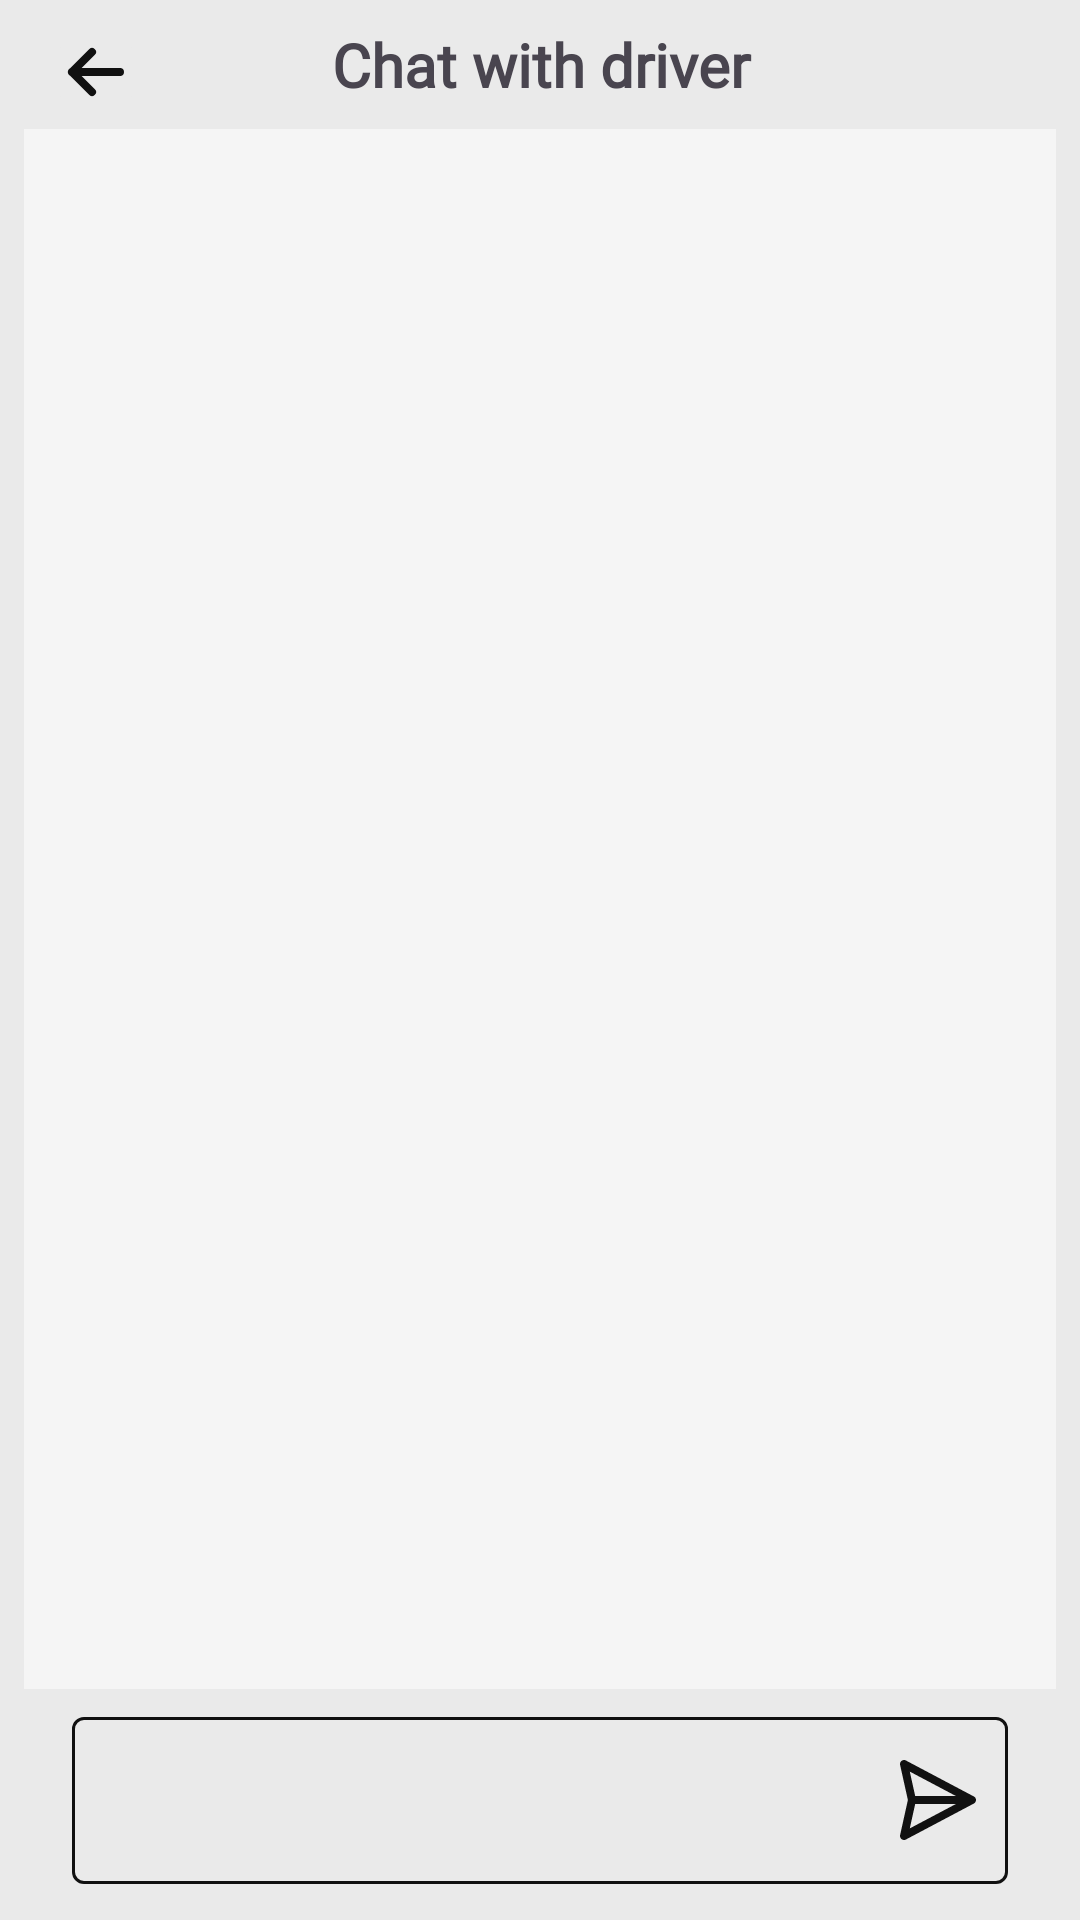

This screen was rendered from an Android layout file. Write that file and the resources it references.
<!-- AndroidManifest.xml: application theme Theme.TaxiXML -->
<!-- res/layout/fragment_chat.xml -->
<?xml version="1.0" encoding="utf-8"?>
<FrameLayout xmlns:android="http://schemas.android.com/apk/res/android"
    xmlns:tools="http://schemas.android.com/tools"
    android:layout_width="match_parent"
    android:layout_height="match_parent"
    xmlns:app="http://schemas.android.com/apk/res-auto"
    tools:context=".presentation.view.fragment.ChatFragment">

    <androidx.constraintlayout.widget.ConstraintLayout
        android:layout_width="match_parent"
        android:layout_height="match_parent"
        android:background="@color/secondaryColor">

        <TextView
            android:id="@+id/textView4"
            style="@style/main_title_style"
            android:layout_width="match_parent"
            android:layout_height="wrap_content"
            android:background="@color/secondaryColor"
            android:paddingVertical="8dp"
            android:text="@string/chat_with_driver"
            android:textAlignment="center"
            app:layout_constraintStart_toStartOf="parent"
            app:layout_constraintTop_toTopOf="parent" />

        <ImageButton
            android:id="@+id/btnBack"
            android:layout_width="32dp"
            android:layout_height="32dp"
            android:layout_marginStart="16dp"
            android:layout_marginTop="8dp"
            android:src="@drawable/back_icon"
            app:layout_constraintStart_toStartOf="parent"
            app:layout_constraintTop_toTopOf="parent"
            app:tint="@color/accentColor"
            android:backgroundTint="@color/secondaryColor"/>

        <androidx.recyclerview.widget.RecyclerView
            android:id="@+id/rvMessages"
            android:layout_width="match_parent"
            android:layout_height="0dp"
            android:layout_marginHorizontal="8dp"
            android:layout_marginBottom="4dp"
            android:background="@color/primaryColor"
            app:layoutManager="androidx.recyclerview.widget.LinearLayoutManager"
            app:layout_constraintBottom_toTopOf="@+id/tilMessage"
            app:layout_constraintTop_toBottomOf="@+id/textView4"
            tools:layout_editor_absoluteX="8dp" />

        <com.google.android.material.textfield.TextInputLayout
            android:id="@+id/tilMessage"
            android:layout_width="match_parent"
            android:layout_height="wrap_content"
            android:layout_marginHorizontal="24dp"
            android:layout_marginBottom="12dp"
            app:endIconDrawable="@drawable/send_message_svgrepo_com"
            app:endIconMode="custom"
            app:endIconTint="@color/accentColor"
            app:layout_constraintBottom_toBottomOf="parent"
            app:layout_constraintEnd_toEndOf="parent"
            app:layout_constraintStart_toStartOf="parent"
            app:boxStrokeColor="@color/primaryColor">

            <com.google.android.material.textfield.TextInputEditText
                android:id="@+id/etMessage"
                android:layout_width="match_parent"
                android:layout_height="wrap_content" />

        </com.google.android.material.textfield.TextInputLayout>

        <TextView
            android:id="@+id/tvNoMessages"
            style="@style/main_text_style"
            android:layout_width="wrap_content"
            android:layout_height="wrap_content"
            android:text="@string/there_is_your_chat_with_driver"
            app:layout_constraintBottom_toBottomOf="@+id/rvMessages"
            app:layout_constraintEnd_toEndOf="@+id/rvMessages"
            app:layout_constraintStart_toStartOf="@+id/rvMessages"
            app:layout_constraintTop_toTopOf="@+id/rvMessages"
            android:textColor="@color/subTextColor"
            android:visibility="invisible"/>

    </androidx.constraintlayout.widget.ConstraintLayout>

</FrameLayout>
<!-- resources referenced by this layout -->
<resources>
  <color name="accentColor" tools:override="true">#111111</color>
  <color name="primaryColor">#F5F5F5</color>
  <color name="secondaryColor">#EAEAEA</color>
  <color name="subTextColor">#535353</color>
  <!-- drawable back_icon (drawable) -->
  <vector xmlns:android="http://schemas.android.com/apk/res/android"
      android:width="32dp"
      android:height="32dp"
      android:viewportWidth="24"
      android:viewportHeight="24">
    <path
        android:pathData="M6,12H18M6,12L11,7M6,12L11,17"
        android:strokeLineJoin="round"
        android:strokeWidth="2"
        android:fillColor="#00000000"
        android:strokeColor="#000000"
        android:strokeLineCap="round"/>
  </vector>
  <!-- drawable send_message_svgrepo_com (drawable) -->
  <vector android:height="32dp" android:viewportHeight="24"
      android:viewportWidth="24" android:width="32dp" xmlns:android="http://schemas.android.com/apk/res/android">
      <path android:fillColor="#000000" android:fillType="evenOdd" android:pathData="M3.394,2.205C3.704,1.968 4.123,1.934 4.468,2.116L21.468,11.116C21.795,11.29 22,11.63 22,12C22,12.37 21.795,12.71 21.468,12.884L4.468,21.884C4.123,22.066 3.704,22.032 3.394,21.795C3.084,21.559 2.939,21.164 3.024,20.783L4.976,12L3.024,3.217C2.939,2.836 3.084,2.441 3.394,2.205ZM6.802,13L5.446,19.103L16.974,13H6.802ZM16.974,11H6.802L5.446,4.897L16.974,11Z"/>
  </vector>
  <string name="chat_with_driver">Chat with driver</string>
  <string name="there_is_your_chat_with_driver">There\'s your chat with driver</string>
  <style name="main_text_style">
          <item name="android:fontFamily">@font/inter</item>
          <item name="android:textColor">@color/accentColor</item>
          <item name="android:textSize">18sp</item>
      </style>
  <style name="main_title_style">
          <item name="android:fontFamily">@font/inter_semibold</item>
          <item name="android:textSize">20sp</item>
          <item name="android:textStyle">bold</item>
      </style>
  <style name="Theme.TaxiXML" parent="Base.Theme.TaxiXML" />
  <style name="Base.Theme.TaxiXML" parent="Theme.Material3.DayNight.NoActionBar">
          
          
          <item name="fontFamily">@font/inter</item>
      </style>
</resources>
